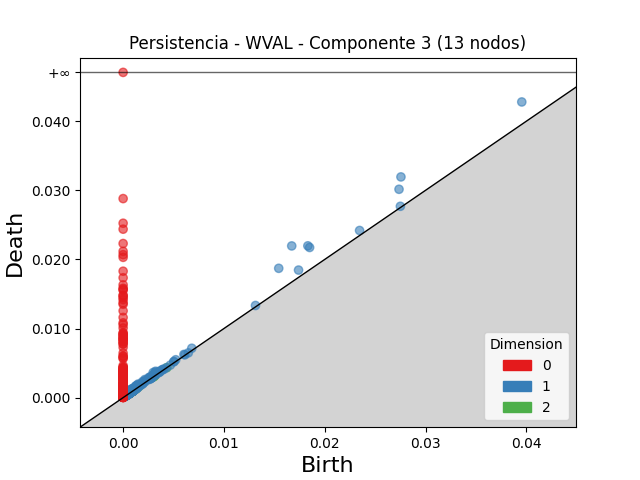

Data behind this chart, as committed beside it:
dimension, birth, death
2, 0.003071, 0.003405
2, 0.003047, 0.003198
2, 0.001139, 0.001249
2, 0.00111, 0.001215
2, 0.0009811, 0.00107
2, 0.0009368, 0.001013
2, 0.001096, 0.001169
2, 0.001144, 0.001213
2, 0.0006312, 0.0006954
2, 0.00157, 0.001634
2, 0.00111, 0.001173
2, 0.0009118, 0.0009734
2, 0.00119, 0.001251
2, 0.001068, 0.001127
2, 0.001016, 0.001075
2, 0.0008177, 0.0008749
2, 0.0006406, 0.0006956
2, 0.0005658, 0.000619
2, 0.001202, 0.001255
2, 0.0007174, 0.0007678
2, 0.0009613, 0.00101
2, 0.001069, 0.001117
2, 0.001056, 0.001098
2, 0.0007081, 0.0007499
2, 0.001002, 0.001044
2, 0.0006577, 0.0006977
2, 0.000661, 0.0007
2, 0.0009713, 0.001009
2, 0.000711, 0.0007462
2, 0.001499, 0.001533
2, 0.0004928, 0.0005269
2, 0.001066, 0.0011
2, 0.000774, 0.000807
2, 0.001171, 0.001202
2, 0.0011, 0.001131
2, 0.0006668, 0.0006967
2, 0.0007407, 0.0007702
2, 0.0006398, 0.0006682
2, 0.000603, 0.0006285
2, 0.0008281, 0.0008536
2, 0.0005288, 0.0005542
2, 0.0009925, 0.001017
2, 0.003062, 0.003086
2, 0.0007418, 0.0007661
2, 0.001109, 0.001132
2, 0.001005, 0.001029
2, 0.0008666, 0.0008895
2, 0.001023, 0.001046
2, 0.0008781, 0.0008997
2, 0.0006526, 0.000674
2, 0.001056, 0.001077
2, 0.0007262, 0.0007466
2, 0.0008408, 0.0008611
2, 0.0008955, 0.0009149
2, 0.0004524, 0.0004711
2, 0.001323, 0.001341
2, 0.0005071, 0.0005236
2, 0.0007516, 0.0007674
2, 0.0009645, 0.0009801
2, 0.0005403, 0.0005554
... 3,101 more rows
